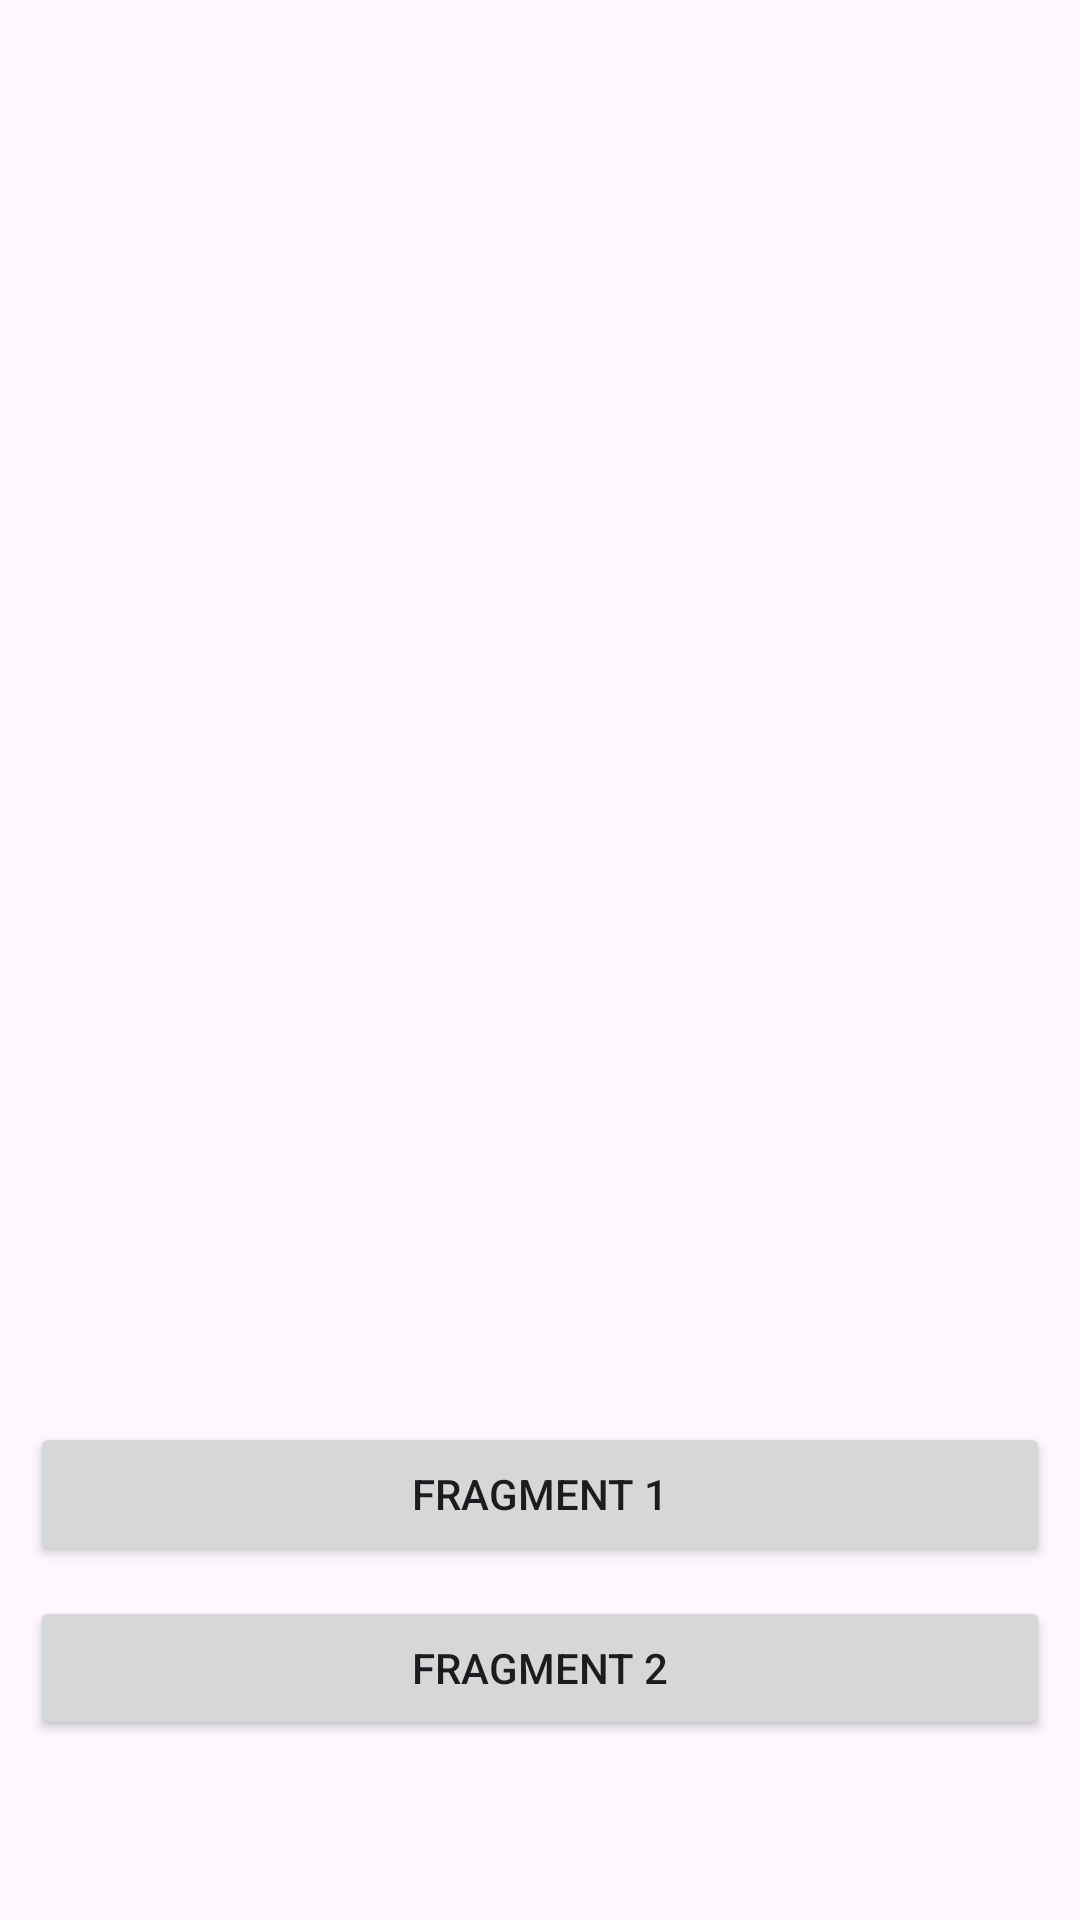

Android layout source for this screen:
<!-- AndroidManifest.xml: application theme Theme.TaskNavigationForGitHW -->
<!-- res/layout/fragment_main.xml -->
<?xml version="1.0" encoding="utf-8"?>
<androidx.constraintlayout.widget.ConstraintLayout xmlns:android="http://schemas.android.com/apk/res/android"
    xmlns:app="http://schemas.android.com/apk/res-auto"
    xmlns:tools="http://schemas.android.com/tools"
    android:layout_width="match_parent"
    android:layout_height="match_parent"
    android:paddingBottom="50dp"
    tools:context=".fragments.MainFragment">

    

    <Button
        android:id="@+id/buttonF1"
        android:layout_width="match_parent"
        android:layout_height="wrap_content"
        android:layout_margin="10dp"
        android:text="Fragment 1"
        app:layout_constraintBottom_toTopOf="@id/buttonF2"
        app:layout_constraintEnd_toEndOf="@id/buttonF2"
        app:layout_constraintStart_toStartOf="@id/buttonF2" />

    <Button
        android:id="@+id/buttonF2"
        android:layout_width="match_parent"
        android:layout_height="wrap_content"
        android:layout_margin="10dp"
        android:text="Fragment 2"
        app:layout_constraintBottom_toBottomOf="parent"
        app:layout_constraintEnd_toEndOf="parent"
        app:layout_constraintStart_toStartOf="parent" />

</androidx.constraintlayout.widget.ConstraintLayout>
<!-- resources referenced by this layout -->
<resources>
  <style name="Theme.TaskNavigationForGitHW" parent="Base.Theme.TaskNavigationForGitHW" />
  <style name="Base.Theme.TaskNavigationForGitHW" parent="Theme.Material3.DayNight.NoActionBar">
          
          
      </style>
</resources>
